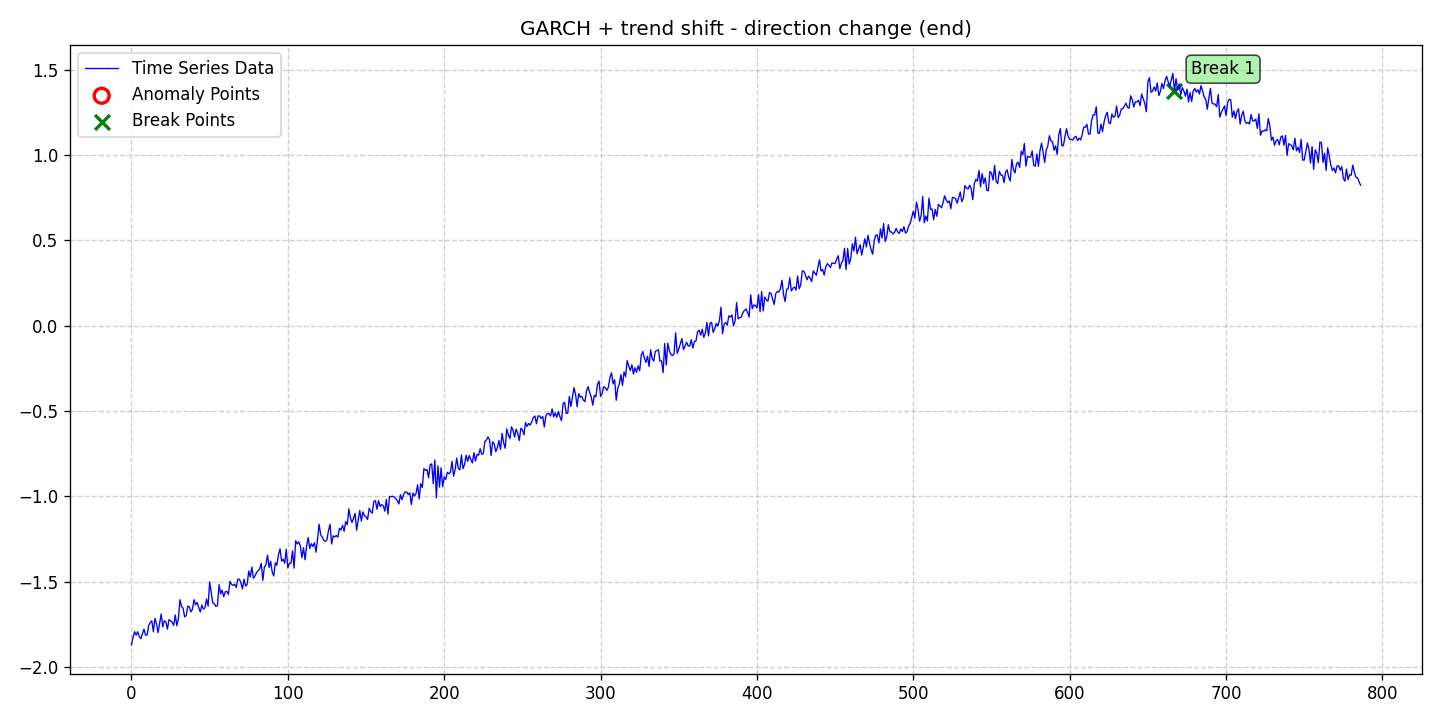

Data behind this chart, as committed beside it:
date, data, stationary, det_lin_up, det_lin_down, det_quad, det_cubic, det_exp, det_damped, stoc_trend, volatility, single_seas, multiple_seas, point_anom_single, point_anom_multi, collect_anom, context_anom, mean_shift, var_shift, trend_shift, point_anom_count, point_anom_location, point_anom_point, collect_anom_count
2020-01-01, -1.872, 0, 0, 0, 0, 0, 0, 0, 0, 1, 0, 0, 0, 0, 0, 0, 0, 0, 1, 0, none, , 0
2020-01-02, -1.827, 0, 0, 0, 0, 0, 0, 0, 0, 1, 0, 0, 0, 0, 0, 0, 0, 0, 1, 0, none, , 0
2020-01-03, -1.794, 0, 0, 0, 0, 0, 0, 0, 0, 1, 0, 0, 0, 0, 0, 0, 0, 0, 1, 0, none, , 0
2020-01-04, -1.814, 0, 0, 0, 0, 0, 0, 0, 0, 1, 0, 0, 0, 0, 0, 0, 0, 0, 1, 0, none, , 0
2020-01-05, -1.794, 0, 0, 0, 0, 0, 0, 0, 0, 1, 0, 0, 0, 0, 0, 0, 0, 0, 1, 0, none, , 0
2020-01-06, -1.822, 0, 0, 0, 0, 0, 0, 0, 0, 1, 0, 0, 0, 0, 0, 0, 0, 0, 1, 0, none, , 0
2020-01-07, -1.835, 0, 0, 0, 0, 0, 0, 0, 0, 1, 0, 0, 0, 0, 0, 0, 0, 0, 1, 0, none, , 0
2020-01-08, -1.808, 0, 0, 0, 0, 0, 0, 0, 0, 1, 0, 0, 0, 0, 0, 0, 0, 0, 1, 0, none, , 0
2020-01-09, -1.779, 0, 0, 0, 0, 0, 0, 0, 0, 1, 0, 0, 0, 0, 0, 0, 0, 0, 1, 0, none, , 0
2020-01-10, -1.814, 0, 0, 0, 0, 0, 0, 0, 0, 1, 0, 0, 0, 0, 0, 0, 0, 0, 1, 0, none, , 0
2020-01-11, -1.813, 0, 0, 0, 0, 0, 0, 0, 0, 1, 0, 0, 0, 0, 0, 0, 0, 0, 1, 0, none, , 0
2020-01-12, -1.758, 0, 0, 0, 0, 0, 0, 0, 0, 1, 0, 0, 0, 0, 0, 0, 0, 0, 1, 0, none, , 0
2020-01-13, -1.739, 0, 0, 0, 0, 0, 0, 0, 0, 1, 0, 0, 0, 0, 0, 0, 0, 0, 1, 0, none, , 0
2020-01-14, -1.73, 0, 0, 0, 0, 0, 0, 0, 0, 1, 0, 0, 0, 0, 0, 0, 0, 0, 1, 0, none, , 0
2020-01-15, -1.794, 0, 0, 0, 0, 0, 0, 0, 0, 1, 0, 0, 0, 0, 0, 0, 0, 0, 1, 0, none, , 0
2020-01-16, -1.716, 0, 0, 0, 0, 0, 0, 0, 0, 1, 0, 0, 0, 0, 0, 0, 0, 0, 1, 0, none, , 0
2020-01-17, -1.747, 0, 0, 0, 0, 0, 0, 0, 0, 1, 0, 0, 0, 0, 0, 0, 0, 0, 1, 0, none, , 0
2020-01-18, -1.8, 0, 0, 0, 0, 0, 0, 0, 0, 1, 0, 0, 0, 0, 0, 0, 0, 0, 1, 0, none, , 0
2020-01-19, -1.746, 0, 0, 0, 0, 0, 0, 0, 0, 1, 0, 0, 0, 0, 0, 0, 0, 0, 1, 0, none, , 0
2020-01-20, -1.69, 0, 0, 0, 0, 0, 0, 0, 0, 1, 0, 0, 0, 0, 0, 0, 0, 0, 1, 0, none, , 0
2020-01-21, -1.766, 0, 0, 0, 0, 0, 0, 0, 0, 1, 0, 0, 0, 0, 0, 0, 0, 0, 1, 0, none, , 0
2020-01-22, -1.73, 0, 0, 0, 0, 0, 0, 0, 0, 1, 0, 0, 0, 0, 0, 0, 0, 0, 1, 0, none, , 0
2020-01-23, -1.736, 0, 0, 0, 0, 0, 0, 0, 0, 1, 0, 0, 0, 0, 0, 0, 0, 0, 1, 0, none, , 0
2020-01-24, -1.779, 0, 0, 0, 0, 0, 0, 0, 0, 1, 0, 0, 0, 0, 0, 0, 0, 0, 1, 0, none, , 0
2020-01-25, -1.723, 0, 0, 0, 0, 0, 0, 0, 0, 1, 0, 0, 0, 0, 0, 0, 0, 0, 1, 0, none, , 0
2020-01-26, -1.73, 0, 0, 0, 0, 0, 0, 0, 0, 1, 0, 0, 0, 0, 0, 0, 0, 0, 1, 0, none, , 0
2020-01-27, -1.738, 0, 0, 0, 0, 0, 0, 0, 0, 1, 0, 0, 0, 0, 0, 0, 0, 0, 1, 0, none, , 0
2020-01-28, -1.757, 0, 0, 0, 0, 0, 0, 0, 0, 1, 0, 0, 0, 0, 0, 0, 0, 0, 1, 0, none, , 0
2020-01-29, -1.696, 0, 0, 0, 0, 0, 0, 0, 0, 1, 0, 0, 0, 0, 0, 0, 0, 0, 1, 0, none, , 0
2020-01-30, -1.759, 0, 0, 0, 0, 0, 0, 0, 0, 1, 0, 0, 0, 0, 0, 0, 0, 0, 1, 0, none, , 0
2020-01-31, -1.718, 0, 0, 0, 0, 0, 0, 0, 0, 1, 0, 0, 0, 0, 0, 0, 0, 0, 1, 0, none, , 0
2020-02-01, -1.606, 0, 0, 0, 0, 0, 0, 0, 0, 1, 0, 0, 0, 0, 0, 0, 0, 0, 1, 0, none, , 0
2020-02-02, -1.645, 0, 0, 0, 0, 0, 0, 0, 0, 1, 0, 0, 0, 0, 0, 0, 0, 0, 1, 0, none, , 0
2020-02-03, -1.656, 0, 0, 0, 0, 0, 0, 0, 0, 1, 0, 0, 0, 0, 0, 0, 0, 0, 1, 0, none, , 0
2020-02-04, -1.706, 0, 0, 0, 0, 0, 0, 0, 0, 1, 0, 0, 0, 0, 0, 0, 0, 0, 1, 0, none, , 0
2020-02-05, -1.7, 0, 0, 0, 0, 0, 0, 0, 0, 1, 0, 0, 0, 0, 0, 0, 0, 0, 1, 0, none, , 0
2020-02-06, -1.644, 0, 0, 0, 0, 0, 0, 0, 0, 1, 0, 0, 0, 0, 0, 0, 0, 0, 1, 0, none, , 0
2020-02-07, -1.648, 0, 0, 0, 0, 0, 0, 0, 0, 1, 0, 0, 0, 0, 0, 0, 0, 0, 1, 0, none, , 0
2020-02-08, -1.678, 0, 0, 0, 0, 0, 0, 0, 0, 1, 0, 0, 0, 0, 0, 0, 0, 0, 1, 0, none, , 0
2020-02-09, -1.662, 0, 0, 0, 0, 0, 0, 0, 0, 1, 0, 0, 0, 0, 0, 0, 0, 0, 1, 0, none, , 0
2020-02-10, -1.606, 0, 0, 0, 0, 0, 0, 0, 0, 1, 0, 0, 0, 0, 0, 0, 0, 0, 1, 0, none, , 0
2020-02-11, -1.636, 0, 0, 0, 0, 0, 0, 0, 0, 1, 0, 0, 0, 0, 0, 0, 0, 0, 1, 0, none, , 0
2020-02-12, -1.623, 0, 0, 0, 0, 0, 0, 0, 0, 1, 0, 0, 0, 0, 0, 0, 0, 0, 1, 0, none, , 0
2020-02-13, -1.652, 0, 0, 0, 0, 0, 0, 0, 0, 1, 0, 0, 0, 0, 0, 0, 0, 0, 1, 0, none, , 0
2020-02-14, -1.678, 0, 0, 0, 0, 0, 0, 0, 0, 1, 0, 0, 0, 0, 0, 0, 0, 0, 1, 0, none, , 0
2020-02-15, -1.638, 0, 0, 0, 0, 0, 0, 0, 0, 1, 0, 0, 0, 0, 0, 0, 0, 0, 1, 0, none, , 0
2020-02-16, -1.662, 0, 0, 0, 0, 0, 0, 0, 0, 1, 0, 0, 0, 0, 0, 0, 0, 0, 1, 0, none, , 0
2020-02-17, -1.654, 0, 0, 0, 0, 0, 0, 0, 0, 1, 0, 0, 0, 0, 0, 0, 0, 0, 1, 0, none, , 0
2020-02-18, -1.602, 0, 0, 0, 0, 0, 0, 0, 0, 1, 0, 0, 0, 0, 0, 0, 0, 0, 1, 0, none, , 0
2020-02-19, -1.644, 0, 0, 0, 0, 0, 0, 0, 0, 1, 0, 0, 0, 0, 0, 0, 0, 0, 1, 0, none, , 0
2020-02-20, -1.502, 0, 0, 0, 0, 0, 0, 0, 0, 1, 0, 0, 0, 0, 0, 0, 0, 0, 1, 0, none, , 0
2020-02-21, -1.563, 0, 0, 0, 0, 0, 0, 0, 0, 1, 0, 0, 0, 0, 0, 0, 0, 0, 1, 0, none, , 0
2020-02-22, -1.626, 0, 0, 0, 0, 0, 0, 0, 0, 1, 0, 0, 0, 0, 0, 0, 0, 0, 1, 0, none, , 0
2020-02-23, -1.63, 0, 0, 0, 0, 0, 0, 0, 0, 1, 0, 0, 0, 0, 0, 0, 0, 0, 1, 0, none, , 0
2020-02-24, -1.646, 0, 0, 0, 0, 0, 0, 0, 0, 1, 0, 0, 0, 0, 0, 0, 0, 0, 1, 0, none, , 0
2020-02-25, -1.64, 0, 0, 0, 0, 0, 0, 0, 0, 1, 0, 0, 0, 0, 0, 0, 0, 0, 1, 0, none, , 0
2020-02-26, -1.518, 0, 0, 0, 0, 0, 0, 0, 0, 1, 0, 0, 0, 0, 0, 0, 0, 0, 1, 0, none, , 0
2020-02-27, -1.572, 0, 0, 0, 0, 0, 0, 0, 0, 1, 0, 0, 0, 0, 0, 0, 0, 0, 1, 0, none, , 0
2020-02-28, -1.55, 0, 0, 0, 0, 0, 0, 0, 0, 1, 0, 0, 0, 0, 0, 0, 0, 0, 1, 0, none, , 0
2020-02-29, -1.589, 0, 0, 0, 0, 0, 0, 0, 0, 1, 0, 0, 0, 0, 0, 0, 0, 0, 1, 0, none, , 0
... 727 more rows
